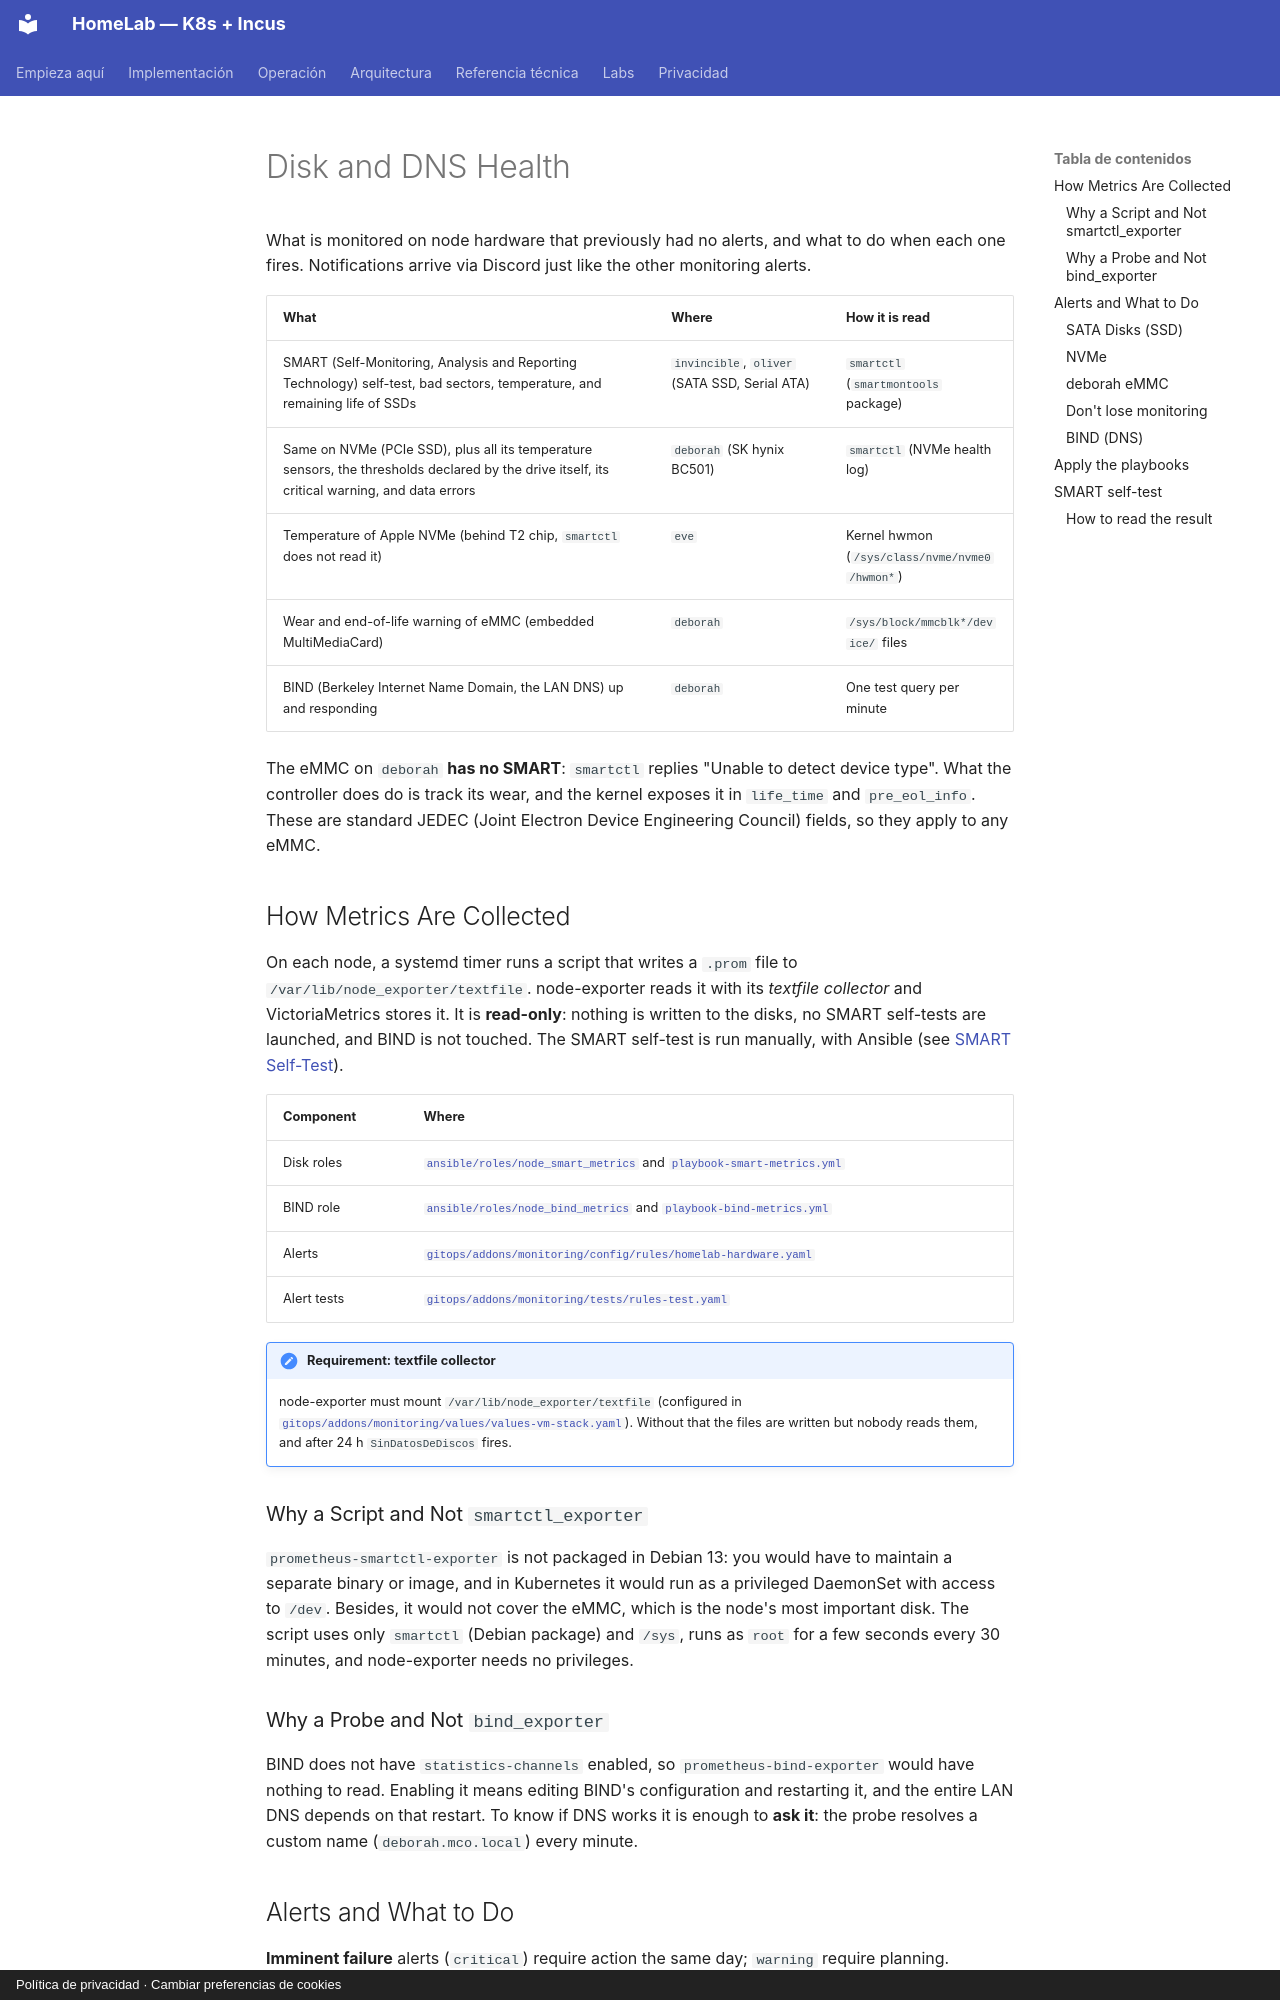

repository: maceosoft/homelab · page: operacion/salud-de-discos.en/index.html · generator: mkdocs · copyright: Política de privacidad · Cambiar preferencias de cookies

# Disk and DNS Health

What is monitored on node hardware that previously had no alerts, and what to do when each one fires. Notifications arrive via Discord just like the other monitoring alerts.

| What | Where | How it is read |
|---|---|---|
| SMART (Self-Monitoring, Analysis and Reporting Technology) self-test, bad sectors, temperature, and remaining life of SSDs | `invincible`, `oliver` (SATA SSD, Serial ATA) | `smartctl` (`smartmontools` package) |
| Same on NVMe (PCIe SSD), plus all its temperature sensors, the thresholds declared by the drive itself, its critical warning, and data errors | `deborah` (SK hynix BC501) | `smartctl` (NVMe health log) |
| Temperature of Apple NVMe (behind T2 chip, `smartctl` does not read it) | `eve` | Kernel hwmon (`/sys/class/nvme/nvme0/hwmon*`) |
| Wear and end-of-life warning of eMMC (embedded MultiMediaCard) | `deborah` | `/sys/block/mmcblk*/device/` files |
| BIND (Berkeley Internet Name Domain, the LAN DNS) up and responding | `deborah` | One test query per minute |

The eMMC on `deborah` **has no SMART**: `smartctl` replies "Unable to detect device type". What the controller does do is track its wear, and the kernel exposes it in `life_time` and `pre_eol_info`. These are standard JEDEC (Joint Electron Device Engineering Council) fields, so they apply to any eMMC.

## How Metrics Are Collected

On each node, a systemd timer runs a script that writes a `.prom` file to `/var/lib/node_exporter/textfile`. node-exporter reads it with its *textfile collector* and VictoriaMetrics stores it. It is **read-only**: nothing is written to the disks, no SMART self-tests are launched, and BIND is not touched. The SMART self-test is run manually, with Ansible (see [SMART Self-Test](#smart-self-test)).

| Component | Where |
|---|---|
| Disk roles | [`ansible/roles/node_smart_metrics`](https://github.com/maceosoft/homelab/tree/main/ansible/roles/node_smart_metrics) and [`playbook-smart-metrics.yml`](https://github.com/maceosoft/homelab/blob/main/ansible/playbook-smart-metrics.yml) |
| BIND role | [`ansible/roles/node_bind_metrics`](https://github.com/maceosoft/homelab/tree/main/ansible/roles/node_bind_metrics) and [`playbook-bind-metrics.yml`](https://github.com/maceosoft/homelab/blob/main/ansible/playbook-bind-metrics.yml) |
| Alerts | [`gitops/addons/monitoring/config/rules/homelab-hardware.yaml`](https://github.com/maceosoft/gitops/blob/main/addons/monitoring/config/rules/homelab-hardware.yaml) |
| Alert tests | [`gitops/addons/monitoring/tests/rules-test.yaml`](https://github.com/maceosoft/gitops/blob/main/addons/monitoring/tests/rules-test.yaml) |

!!! note "Requirement: textfile collector"
    node-exporter must mount `/var/lib/node_exporter/textfile` (configured in [`gitops/addons/monitoring/values/values-vm-stack.yaml`](https://github.com/maceosoft/gitops/blob/main/addons/monitoring/values/values-vm-stack.yaml)).
    Without that the files are written but nobody reads them, and after 24 h `SinDatosDeDiscos` fires.

### Why a Script and Not `smartctl_exporter`

`prometheus-smartctl-exporter` is not packaged in Debian 13: you would have to maintain a separate binary or image, and in Kubernetes it would run as a privileged DaemonSet with access to `/dev`. Besides, it would not cover the eMMC, which is the node's most important disk. The script uses only `smartctl` (Debian package) and `/sys`, runs as `root` for a few seconds every 30 minutes, and node-exporter needs no privileges.
